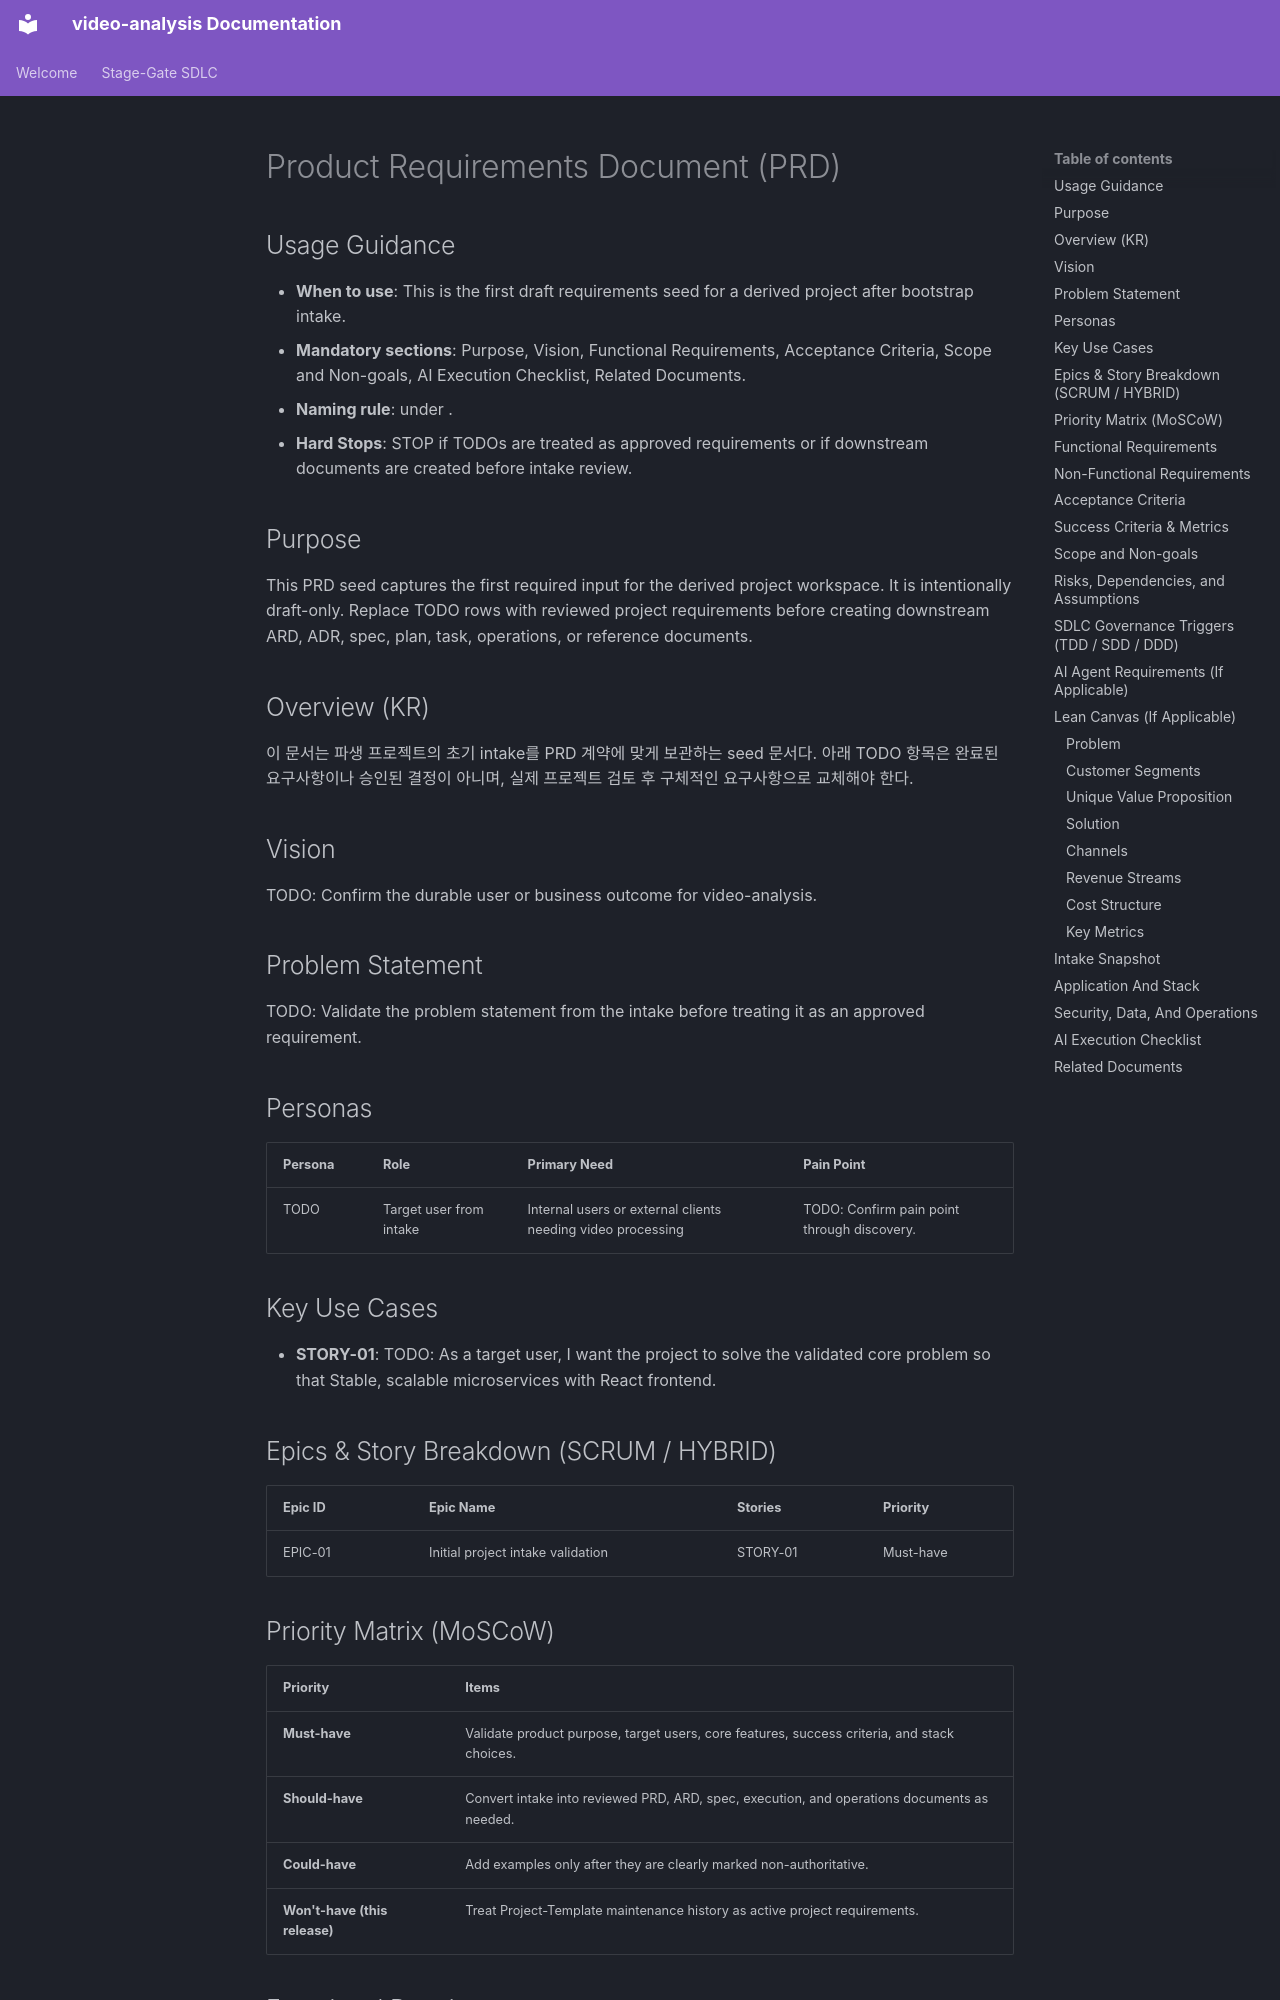

repository: buenhyden/video-analysis · page: 01.requirements/2026-05-30-project-intake-prd/index.html · generator: mkdocs

---
title: Project Initialization Intake
version: 1.0.0
owner: Product Manager
layer: product
stage: 01
status: draft
last-updated: 2026-05-30
methodology: HYBRID
---

# Product Requirements Document (PRD)

<!-- Target: docs/01.requirements/YYYY-MM-DD-project-intake-prd.md -->

## Usage Guidance

- **When to use**: This is the first draft requirements seed for a derived project after bootstrap intake.
- **Mandatory sections**: Purpose, Vision, Functional Requirements, Acceptance Criteria, Scope and Non-goals, AI Execution Checklist, Related Documents.
- **Naming rule**:  under .
- **Hard Stops**: STOP if TODOs are treated as approved requirements or if downstream documents are created before intake review.

## Purpose

This PRD seed captures the first required input for the derived project
workspace. It is intentionally draft-only. Replace TODO rows with reviewed
project requirements before creating downstream ARD, ADR, spec, plan, task,
operations, or reference documents.

## Overview (KR)

이 문서는 파생 프로젝트의 초기 intake를 PRD 계약에 맞게 보관하는 seed 문서다.
아래 TODO 항목은 완료된 요구사항이나 승인된 결정이 아니며, 실제 프로젝트 검토 후
구체적인 요구사항으로 교체해야 한다.

## Vision

TODO: Confirm the durable user or business outcome for video-analysis.

## Problem Statement

TODO: Validate the problem statement from the intake before treating it as an approved requirement.

## Personas

| Persona | Role | Primary Need | Pain Point |
| :--- | :--- | :--- | :--- |
| TODO | Target user from intake | Internal users or external clients needing video processing | TODO: Confirm pain point through discovery. |

## Key Use Cases

- **STORY-01**: TODO: As a target user, I want the project to solve the validated core problem so that Stable, scalable microservices with React frontend.

## Epics & Story Breakdown (SCRUM / HYBRID)

| Epic ID | Epic Name | Stories | Priority |
| :--- | :--- | :--- | :--- |
| EPIC-01 | Initial project intake validation | STORY-01 | Must-have |

## Priority Matrix (MoSCoW)

| Priority | Items |
| :--- | :--- |
| **Must-have** | Validate product purpose, target users, core features, success criteria, and stack choices. |
| **Should-have** | Convert intake into reviewed PRD, ARD, spec, execution, and operations documents as needed. |
| **Could-have** | Add examples only after they are clearly marked non-authoritative. |
| **Won't-have (this release)** | Treat Project-Template maintenance history as active project requirements. |
